Labelled photos from "classification_dataset", an image-classification folder in Hero-Bedirhan/Hububat_Hastalik_Tespit. The possible labels are: black point, fusarium foot rot, healthy leaf, leaf blight, wheat blast.

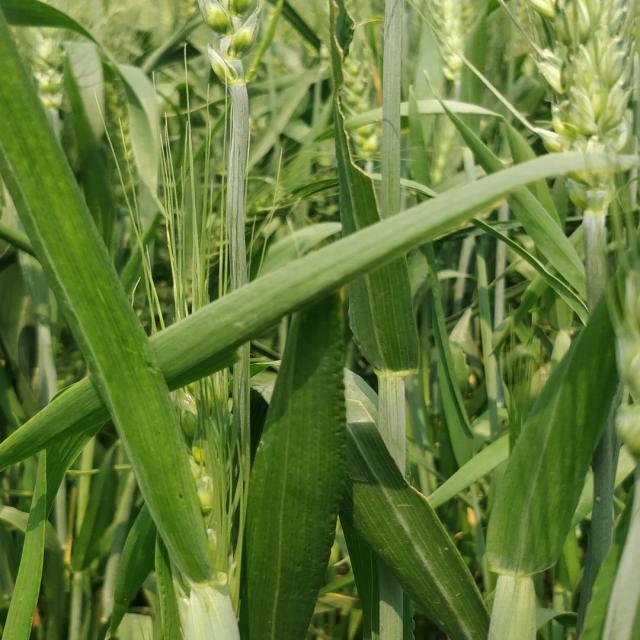
Label: healthy leaf

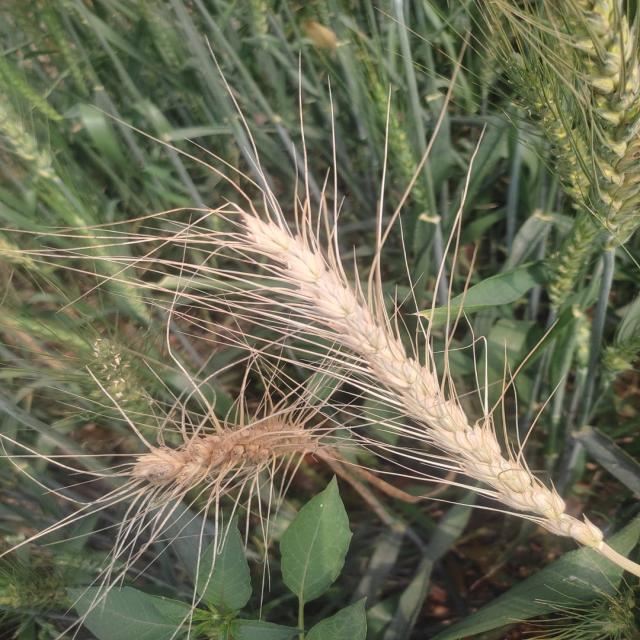
Label: wheat blast

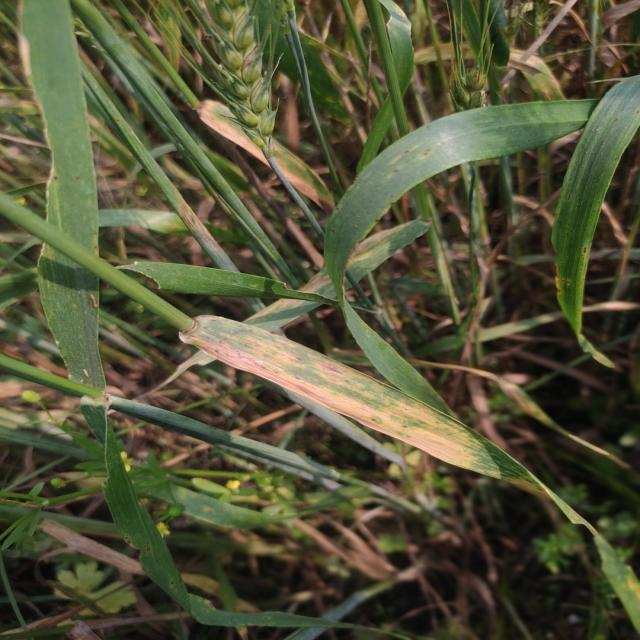
Label: leaf blight

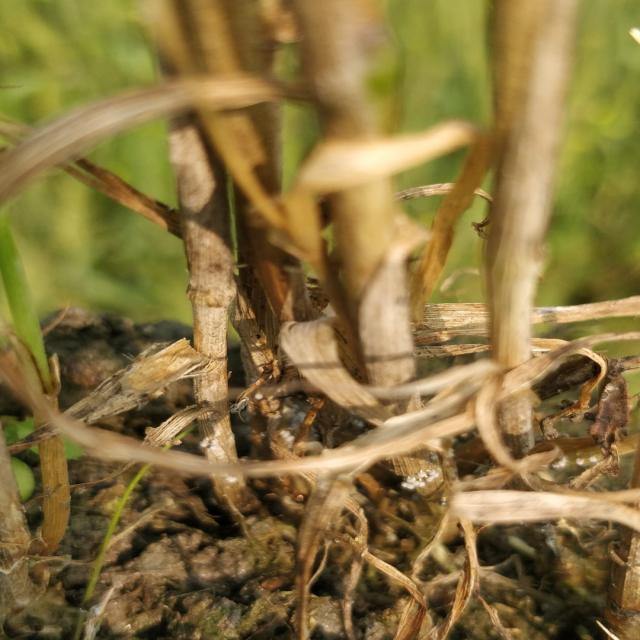
Label: fusarium foot rot

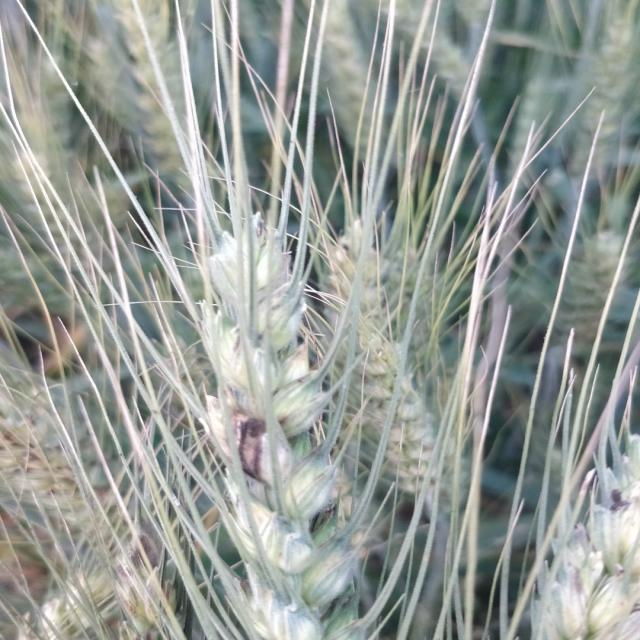
Label: black point

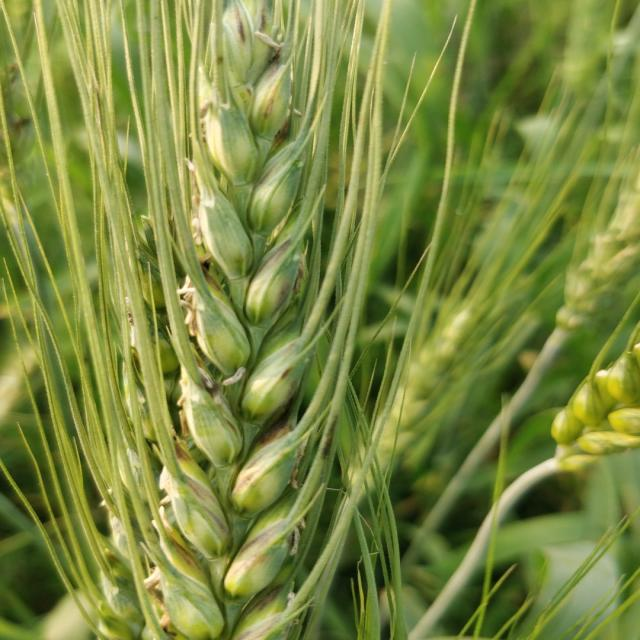
Label: black point
